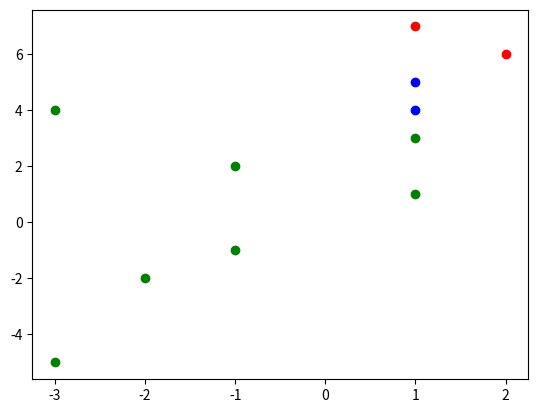

Generate this figure with matplotlib:
# -*- coding: utf-8 -*-
"""K_mean.ipynb

Automatically generated by Colaboratory.

Original file is located at
    https://colab.research.google.com/<link-removed>
"""

import numpy as np
import matplotlib.pyplot as plt

k = 3
num_iter = 1000

input = np.array([[-1,-1],[1,1],[1,3],[1,4],[-2,-2],[-3,-5],[-1,2],[-3,4],[1,5],[2,6],[1,7]])
print(input)
def random_initialization(k, input):
  while(True):
    centroids_idx = np.random.randint(len(input), size=(k))
    centroids = []
    centroids_idx1 = []
    for i in centroids_idx:
      if i not in centroids_idx1:
        centroids_idx1.append(i)
        centroids.append(input[i])
    if(len(centroids) == k):
      centroids1 = np.array(centroids)
      break
  return centroids1

def update_centroids(k, input):
  old_centroids = random_initialization(k, input)
  for _ in range(0, num_iter):  
    cluster = []
    sum = 0
    mean = []
    counter = 0
    for i in range(0, len(input)):
      min = np.linalg.norm(input[i] - old_centroids[0])
      for j in range(0, k):	
        dist = np.linalg.norm(input[i] - old_centroids[j])
        if(dist <= min):
          min = dist
          min_idx = j
      cluster.append(min_idx)
    for j in range(0, k):
      for i in range(0,len(cluster)):
        if(cluster[i]== j):
          counter += 1
          sum +=input[i]
      mean.append(sum/counter)
    centroids = mean
    old_centroids = centroids  
      
        
  return centroids, cluster
[centroids, cluster] = update_centroids(k , input)
for i in range(0, len(cluster)):
      if(cluster[i] == 0):
        cluster0 = input[i]
        plt.plot(cluster0[0], cluster0[1],'ro')
      if(cluster[i] == 1):
        cluster1 = input[i]
        plt.plot(cluster1[0], cluster1[1],'bo')
      if(cluster[i] == 2):
        cluster2 = input[i]
        plt.plot(cluster2[0], cluster2[1],'go')